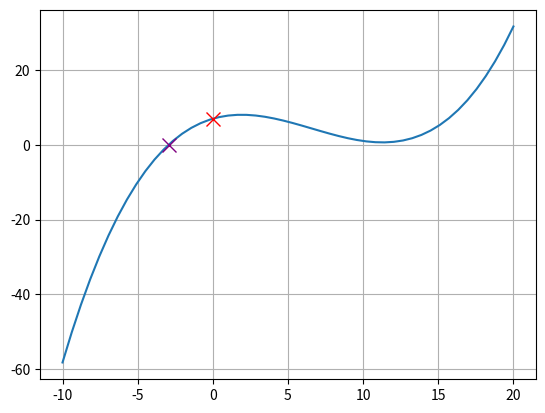

Python code for this plot:
import matplotlib.pyplot as plt
import numpy as np

x = [-5,2,10,15]
y = [-10,8,1,5]

paksiX1 = [-2.93903363]
paksiY1 = [0]

paksiX2 = [0]
paksiY2 = [6.947802205]

b0 = -10
b1 = 2.571428571
b2 = -0.229761905
b3 = 0.017930403

x1 = np.linspace(-10,20)
y1 = b0 + b1*(x1+5) + b2*(x1+5)*(x1-2) + b3*(x1+5)*(x1-2)*(x1-10)

plt.plot(x1,y1)
# plt.plot(x, y, 'o', color="red", markersize = 10)
plt.plot(paksiX1, paksiY1, 'x', color="purple", markersize = 10) #paksi x
plt.plot(paksiX2, paksiY2, 'x', color="red", markersize = 10) # paksi y
plt.grid();
plt.show();
